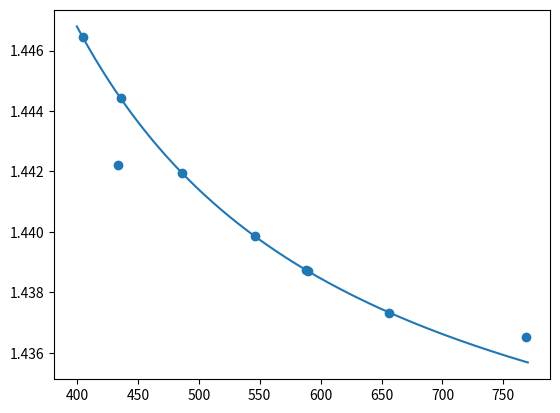

Reproduce this figure in Python.
import numpy as np
import matplotlib.pyplot as plt

FRAUNHOFER_WAVELENGTHS = {
    'h': 404.7,
    'g': 435.8,
    "F'": 434.1,
    'F': 486.1,
    'e': 546.1,
    'd': 587.6,
    'D': 589.3,
    'C': 656.3,
    'r': 768.2,
}

def sellmeier(lamb_nm, A1, A2, A3, B1, B2, B3):
    lamb = lamb_nm/1e3
    λ2 = lamb**2
    n2 = 1 + (A1 * λ2 / (λ2 - B1**1)) + (A2 * λ2 / (λ2 - B2**1)) + (A3 * λ2 / (λ2 - B3**1))
    return np.sqrt(n2)

def find_index_in_ni(fraunhofer_key):
    prefixed = 'n' + fraunhofer_key
    try:
        return ni.index(prefixed)
    except ValueError:
        return -1  # or None if preferred

S_FPL53 = [9.83532327E-01,	6.95688140E-02,	1.11409238E+00,	4.92234955E-03,	1.93581091E-02,	2.64275294E+02]

ni = ["n2325",	"n1970",	"n1530",	"n1129",	"nt",	"ns",	"nA'",	"nr",	"nC",	"nC'",	"nHe-Ne",	"nD",	"nd",	"ne",	"nF",	"nF'",	"nHe-Cd",	"ng",	"nh",	"ni"]

n_S_FPL53 = [1.425123,	1.427618,	1.430316,	1.432688,	1.433463,	1.4348,	1.435702,	1.436522,	1.437333,	1.43756,	1.437771,	1.438709,	1.43875,	1.439854,	1.441955,	1.442215,	1.444098,	1.444423,	1.446451,	1.44986]


A1, A2, A3, B1, B2, B3 = [Ai for Ai in S_FPL53]

lamb_nm = np.linspace(400,770,371)

n_fit = sellmeier(lamb_nm, A1, A2, A3, B1, B2, B3)

Nlines=len(FRAUNHOFER_WAVELENGTHS)
print(Nlines)
lamblist = list(FRAUNHOFER_WAVELENGTHS.values())
nlist = [n_S_FPL53[find_index_in_ni(key)] for key in FRAUNHOFER_WAVELENGTHS]
fig=plt.figure()
ax=plt.subplot(111)
ax.plot(lamb_nm,n_fit)
ax.scatter(lamblist,nlist)
plt.show()
